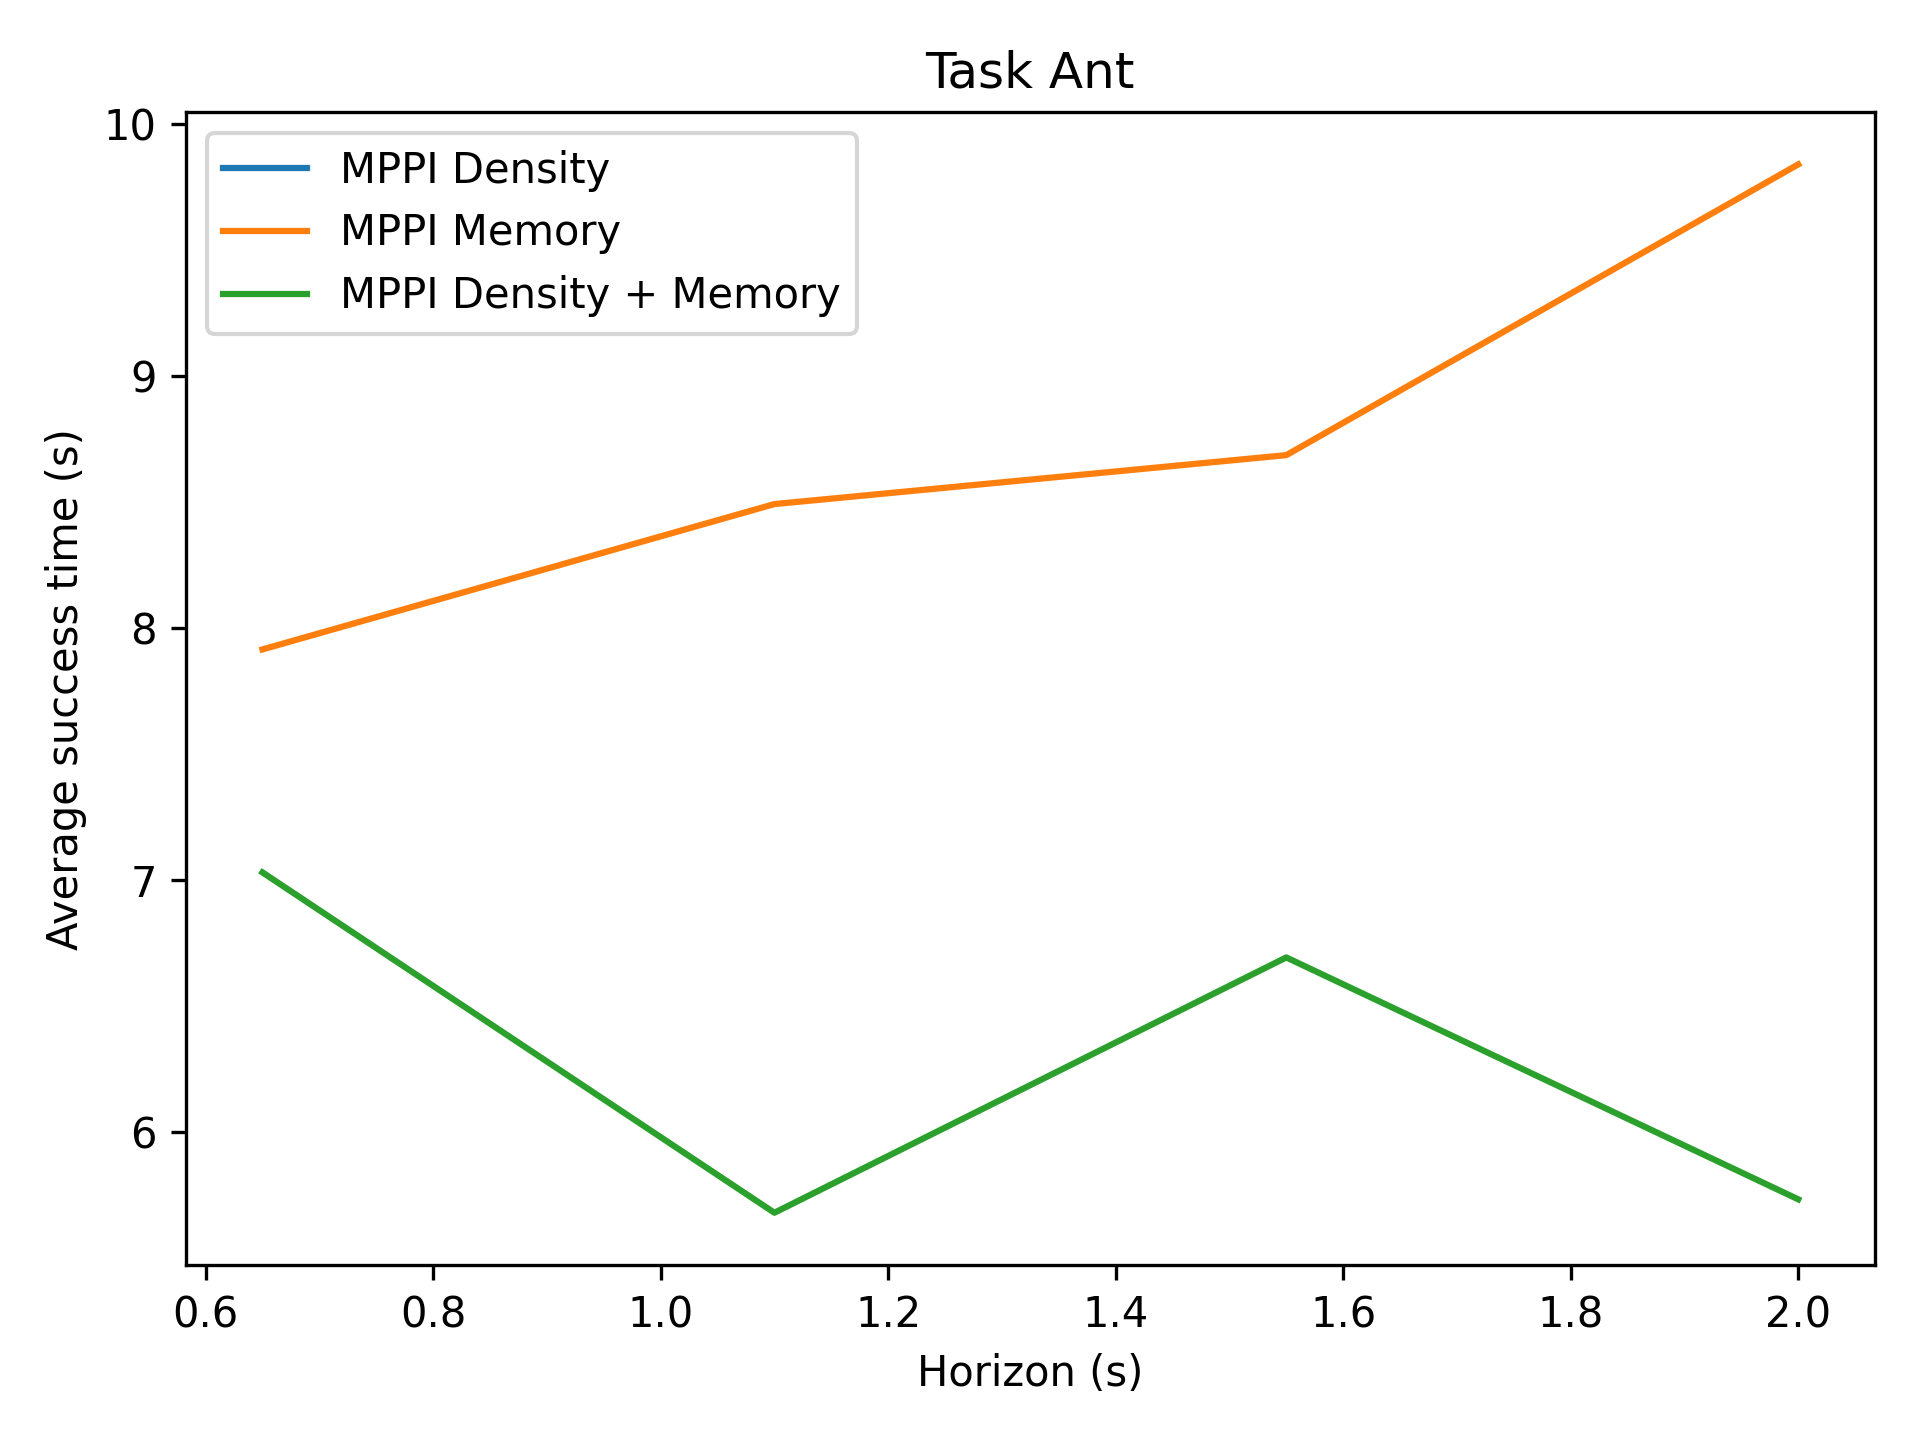

Data behind this chart, as committed beside it:
0.0000, 0.0000, 0.0000, 0.0000, 0.0000
0.0000, 8.9, 0.0000, 0.0000, 0.0000
0.0000, 7.916, 8.492, 8.687, 9.84
0.0000, 7.031, 5.681, 6.694, 5.734
